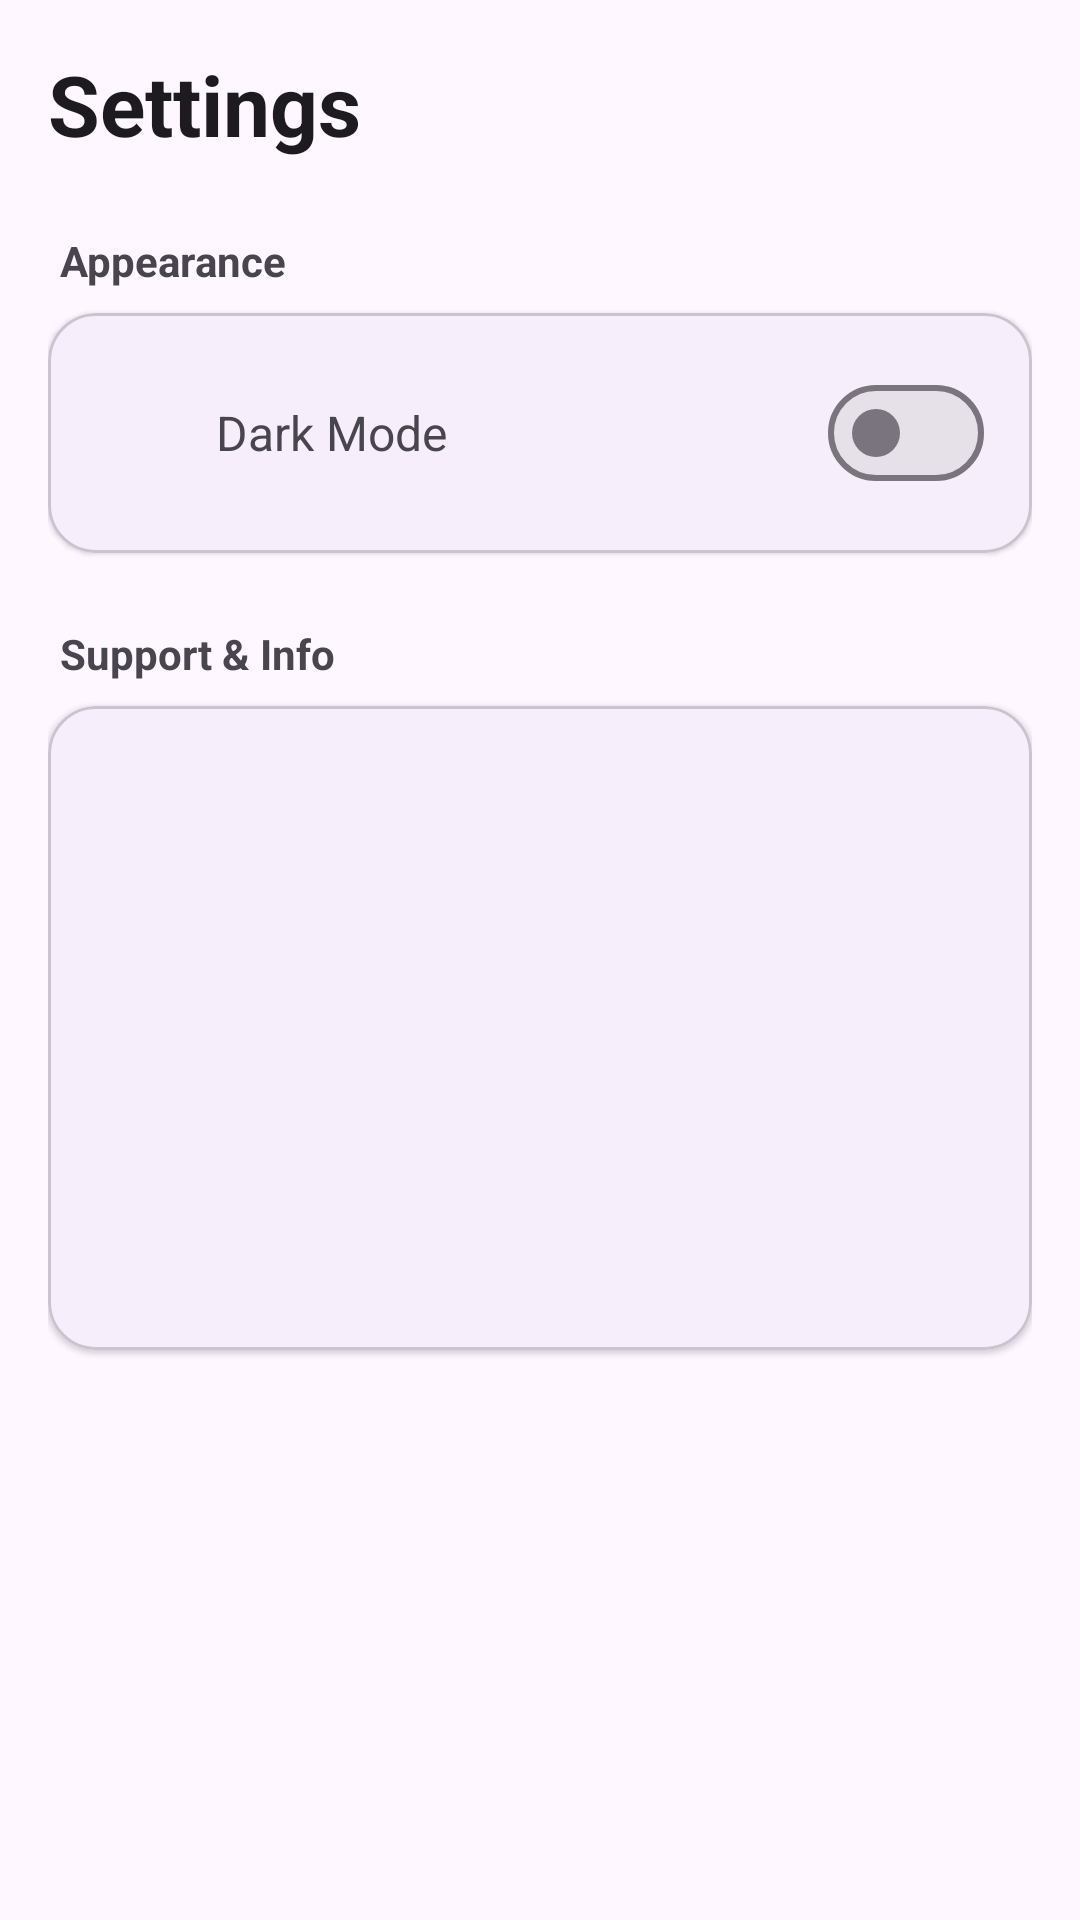

Reconstruct the res/layout file that produces this screen, plus the resources it refers to.
<!-- AndroidManifest.xml: application theme Theme.DongshinBuddy -->
<!-- res/layout/fragment_settings.xml -->
<?xml version="1.0" encoding="utf-8"?>
<androidx.core.widget.NestedScrollView xmlns:android="http://schemas.android.com/apk/res/android"
    xmlns:app="http://schemas.android.com/apk/res-auto"
    xmlns:tools="http://schemas.android.com/tools"
    android:layout_width="match_parent"
    android:layout_height="match_parent"
    android:scrollbars="none"
    android:overScrollMode="never"
    tools:context=".ui.fragments.SettingsFragment">

    <LinearLayout
        android:layout_width="match_parent"
        android:layout_height="wrap_content"
        android:orientation="vertical"
        android:padding="16dp">

        <TextView
            android:layout_width="wrap_content"
            android:layout_height="wrap_content"
            android:text="@string/settings"
            android:textSize="28sp"
            android:textStyle="bold"
            android:layout_marginBottom="24dp"
            android:textColor="?attr/colorOnSurface"/>

        <TextView
            android:layout_width="wrap_content"
            android:layout_height="wrap_content"
            android:text="@string/appearance"
            android:textSize="14sp"
            android:textStyle="bold"
            android:layout_marginStart="4dp"
            android:layout_marginBottom="8dp"/>

        <com.google.android.material.card.MaterialCardView
            android:layout_width="match_parent"
            android:layout_height="wrap_content"
            app:cardCornerRadius="16dp"
            app:cardElevation="1dp"
            android:layout_marginBottom="24dp">

            <RelativeLayout
                android:layout_width="match_parent"
                android:layout_height="wrap_content"
                android:padding="16dp">

                <ImageView
                    android:id="@+id/iconDark"
                    android:layout_width="24dp"
                    android:layout_height="24dp"
                    android:contentDescription="@string/dark_mode"
                    android:src="@drawable/ic_dark_mode"
                    android:layout_centerVertical="true"
                    app:tint="?attr/colorPrimary" />

                <TextView
                    android:layout_width="wrap_content"
                    android:layout_height="wrap_content"
                    android:text="@string/dark_mode"
                    android:layout_toEndOf="@id/iconDark"
                    android:layout_toStartOf="@id/switchDarkMode"
                    android:layout_marginStart="16dp"
                    android:layout_centerVertical="true"
                    android:textSize="16sp"/>

                <com.google.android.material.materialswitch.MaterialSwitch
                    android:id="@+id/switchDarkMode"
                    android:layout_width="wrap_content"
                    android:layout_height="wrap_content"
                    android:layout_alignParentEnd="true"
                    android:layout_centerVertical="true"/>
            </RelativeLayout>
        </com.google.android.material.card.MaterialCardView>

        <TextView
            android:layout_width="wrap_content"
            android:layout_height="wrap_content"
            android:text="@string/support_and_info"
            android:textSize="14sp"
            android:textStyle="bold"
            android:layout_marginStart="4dp"
            android:layout_marginBottom="8dp" />

        <com.google.android.material.card.MaterialCardView
            android:layout_width="match_parent"
            android:layout_height="wrap_content"
            app:cardCornerRadius="16dp"
            app:cardElevation="1dp">

            <LinearLayout
                android:layout_width="match_parent"
                android:layout_height="wrap_content"
                android:orientation="vertical">

                <include android:id="@+id/itemAbout" layout="@layout/item_settings" />
                <include android:id="@+id/itemFeedback" layout="@layout/item_settings" />
                <include android:id="@+id/itemShare" layout="@layout/item_settings" />
                <include android:id="@+id/itemPrivacy" layout="@layout/item_settings" />

            </LinearLayout>

        </com.google.android.material.card.MaterialCardView>

        <TextView
            android:id="@+id/tvVersion"
            android:layout_width="match_parent"
            android:layout_height="wrap_content"
            android:textAlignment="center"
            android:layout_marginTop="32dp"
            android:layout_marginBottom="150dp"
            android:textSize="13sp"
            android:alpha="0.6"/>

    </LinearLayout>
</androidx.core.widget.NestedScrollView>
<!-- res/layout/item_settings.xml (included above) -->
<?xml version="1.0" encoding="utf-8"?>
<LinearLayout
    xmlns:android="http://schemas.android.com/apk/res/android"
    xmlns:app="http://schemas.android.com/apk/res-auto"
    android:id="@+id/rootLayout"
    android:layout_width="match_parent"
    android:layout_height="wrap_content"
    android:clickable="true"
    android:focusable="true"
    android:background="?attr/selectableItemBackground"
    android:padding="16dp"
    android:orientation="horizontal"
    android:gravity="center_vertical">

    <ImageView
        android:id="@+id/itemIcon"
        android:layout_width="wrap_content"
        android:layout_height="wrap_content"
        app:tint="?attr/colorControlNormal" />

    <TextView
        android:id="@+id/itemTitle"
        android:layout_width="0dp"
        android:layout_weight="1"
        android:layout_height="wrap_content"
        android:layout_marginStart="16dp"
        android:textSize="16sp"
        android:textColor="?attr/colorOnSurface" />

    <ImageView
        android:layout_width="20dp"
        android:layout_height="20dp"
        android:src="@drawable/ic_chevron_right"
        app:tint="#BCBCBC" /> </LinearLayout>
<!-- resources referenced by this layout -->
<resources>
  <string name="appearance">Appearance</string>
  <string name="dark_mode">Dark Mode</string>
  <string name="settings">Settings</string>
  <string name="support_and_info">Support &amp; Info</string>
  <style name="Theme.DongshinBuddy" parent="Base.Theme.DongshinBuddy" />
  <style name="Base.Theme.DongshinBuddy" parent="Theme.Material3.DayNight.NoActionBar">
  
      </style>
</resources>
